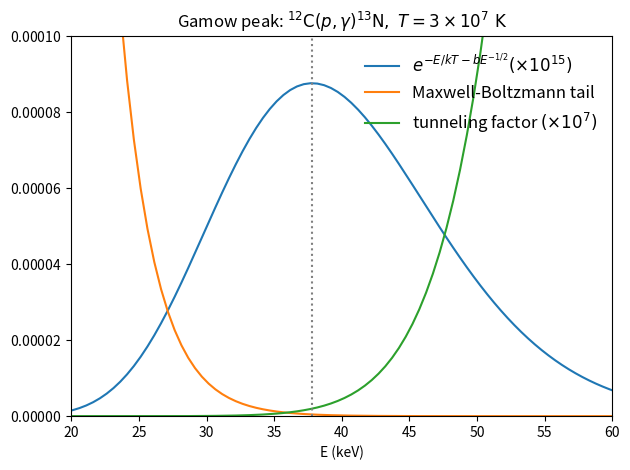

This figure's Python source:
# illustrate the Gamov peak as well as an approximate Gaussian fit to it.
# compare to Clayton Fig. 4-7

import numpy as np
import math
import matplotlib.pyplot as plt

# this is all based on Clayton, Ch. 4.

# nuclei
Z_1 = 1.0
A_1 = 1.0
Z_2 = 6.0
A_2 = 12.0

A = A_1*A_2/(A_1 + A_2)


T = 3.e7   # K



# constants
k = 1.38e-16   # erg/K
keV_erg = 1.602e-9  # erg/keV
k_keV = k/keV_erg   # keV/K

b = 31.2*math.sqrt(A)*Z_1*Z_2   # Clayton Eq. 4-41 units: keV**1/2
E_0 = (b*k_keV*T/2.0)**(2./3.)  # Clayton Eq. 4-46 

def gamow(E, T):
    # E should be in keV
    return np.exp(-E/(k_keV*T) - b/np.sqrt(E))

def max_boltz(E, T):
    return np.exp(-E/(k_keV*T))

def tunnel(E, T):
    return np.exp(- b/np.sqrt(E))

def gaussian_fit(E, T):
    # this is Clayton Eqs. 4-48 to 4-51
    tau = 3.0*E_0/(k_keV*T)
    C = math.exp(-tau)
    Delta = 4.0/math.sqrt(3) * math.sqrt(E_0 * k_keV*T)

    return C*np.exp(-((E-E_0)*2/Delta)**2)


E_0 = (b*k_keV*T/2.0)**(2./3.)

print("E_0 = ", E_0)

E = np.linspace(0, 100, 200)


plt.plot(E, 1.e15*gamow(E,T), label=r"$e^{-E/kT - bE^{-1/2}} (\times 10^{15})$")
plt.plot(E, max_boltz(E,T), label=r"Maxwell-Boltzmann tail")
plt.plot(E, 1.e7*tunnel(E,T), label=r"tunneling factor $(\times 10^7)$")
#plt.plot(E, gaussian_fit(E,T), color="r", ls=":", label=r"$e^{-\tau} \cdot e^{-[(E-E_0)/(\Delta/2)]^2}$")

plt.plot([E_0, E_0], [0, 1], ls=":", color="0.5")

plt.legend(frameon=False, fontsize=12)

ax = plt.gca()
ax.set_xlim(20, 60)
ax.set_ylim(0,1.e-4)
ax.yaxis.set_major_formatter(plt.ScalarFormatter(useMathText=True))


plt.xlabel("E (keV)")
#plt.title(r"Gamow peak + approximate Gaussian: $^{12}\mathrm{C}(p,\gamma){^{13}\mathrm{N}},\ T = 3\times 10^7~\mathrm{K}$", fontsize=12)
plt.title(r"Gamow peak: $^{12}\mathrm{C}(p,\gamma){^{13}\mathrm{N}},\ T = 3\times 10^7~\mathrm{K}$", fontsize=12)

plt.tight_layout()

plt.savefig("gamow.png")
